Dataset: preprocessed_data (GitHub, jaewook94/covid19-cough-spectrum). Classes: negative, positive.

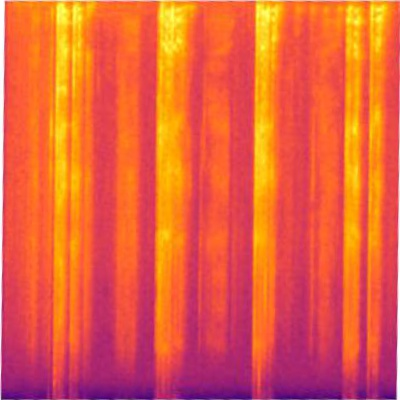
Label: positive

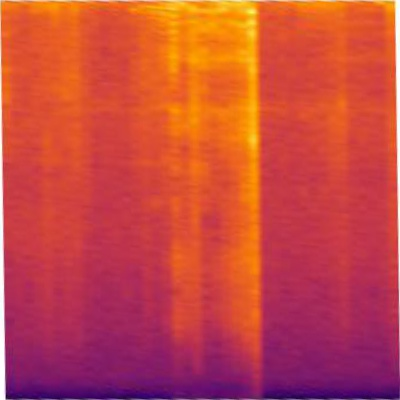
Label: negative

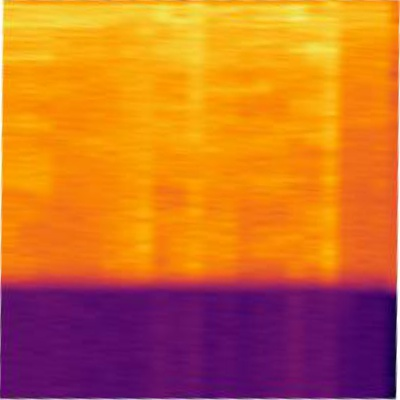
Label: positive

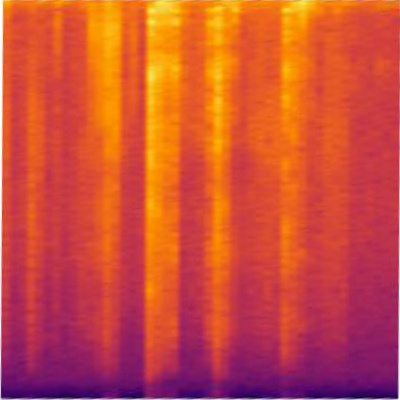
Label: negative

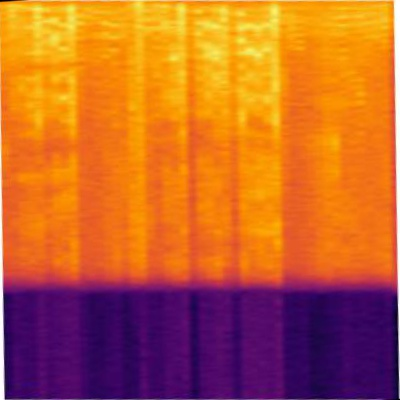
Label: positive

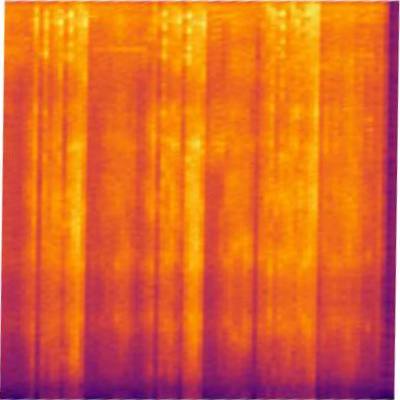
Label: negative
